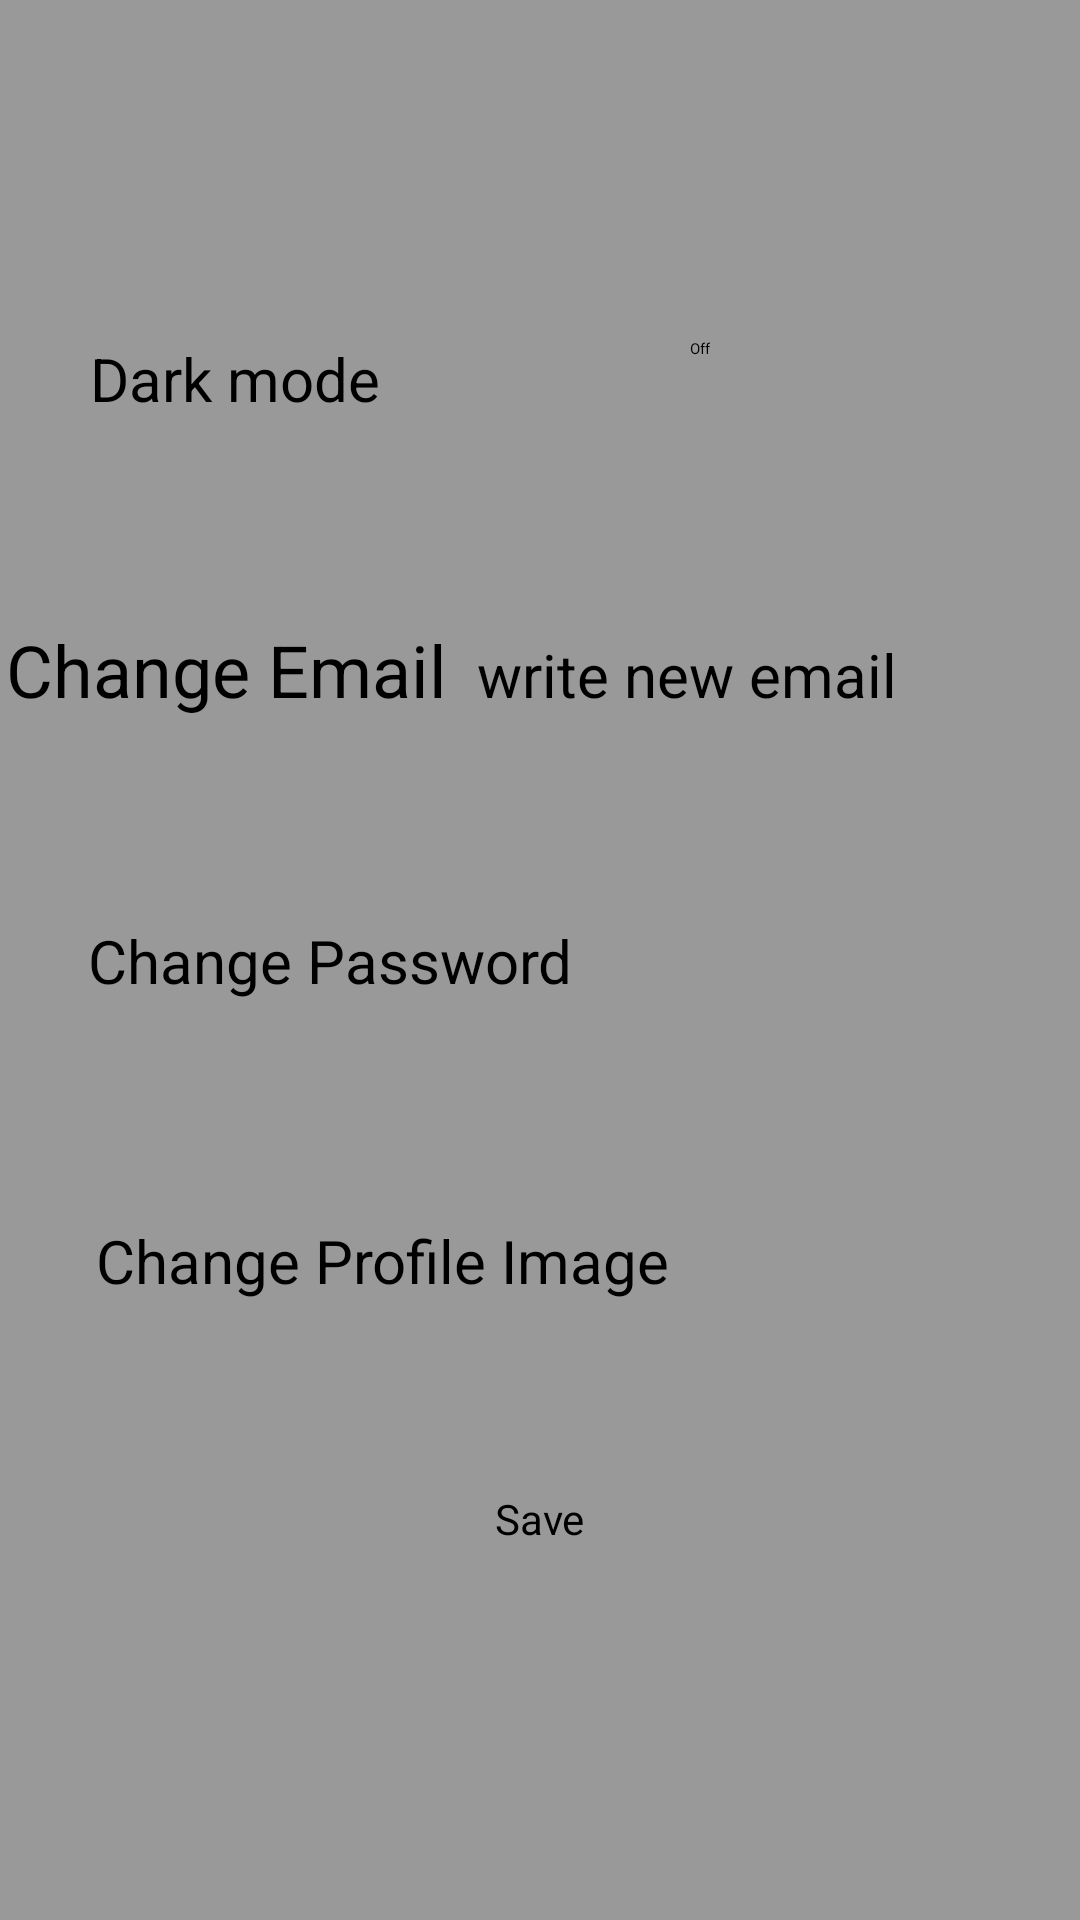

This screen was rendered from an Android layout file. Write that file and the resources it references.
<!-- AndroidManifest.xml: application theme Theme.YoutubeReviews -->
<!-- res/layout/settings_layout.xml -->
<?xml version="1.0" encoding="utf-8"?>
<androidx.constraintlayout.widget.ConstraintLayout xmlns:android="http://schemas.android.com/apk/res/android"
    android:id="@+id/settings_layout"
    xmlns:app="http://schemas.android.com/apk/res-auto"
    android:layout_width="match_parent"
    android:layout_height="match_parent"
    xmlns:tools="http://schemas.android.com/tools"
    android:background="@color/colorCoolMint">

    <androidx.appcompat.widget.Toolbar
        android:id="@+id/settings_toolbar"
        android:layout_width="match_parent"
        android:layout_height="?attr/actionBarSize"
        android:background="@color/colorLightGray"
        app:layout_constraintBottom_toBottomOf="parent"
        app:layout_constraintEnd_toEndOf="parent"
        app:layout_constraintStart_toStartOf="parent"
        app:layout_constraintTop_toTopOf="parent"
        app:layout_constraintVertical_bias="0.0"
        app:popupTheme="@style/AppTheme.PopupOverlay">

        <Button
            android:id="@+id/settings_back_button"
            android:layout_width="48dp"
            android:layout_height="48dp"
            android:background="?attr/homeAsUpIndicator"
            tools:ignore="SpeakableTextPresentCheck"
            tools:layout_editor_absoluteX="16dp"
            tools:layout_editor_absoluteY="4dp" />

    </androidx.appcompat.widget.Toolbar>

    <LinearLayout
        android:id="@+id/linearLayout"
        android:layout_width="match_parent"
        android:layout_height="wrap_content"
        android:layout_marginBottom="350dp"
        android:orientation="horizontal"
        app:layout_constraintBottom_toBottomOf="parent"
        app:layout_constraintEnd_toEndOf="parent"
        app:layout_constraintHorizontal_bias="0.0"
        app:layout_constraintStart_toStartOf="parent"
        app:layout_constraintTop_toTopOf="parent"
        app:layout_constraintVertical_bias="0.428">

        <TextView
            android:id="@+id/settings_text_night"
            android:layout_width="200dp"
            android:layout_height="wrap_content"
            android:layout_gravity="center"
            android:layout_marginStart="30dp"
            android:text="@string/settings_dark_mode"
            android:textColor="@color/colorBlack"
            android:textSize="20sp" />

        <ToggleButton
            android:id="@+id/settings_toggle_button"
            android:layout_width="wrap_content"
            android:layout_height="wrap_content"
            android:textOff="@string/settings_toggle_button_off"
            android:textOn="@string/settings_toggle_button_on" />

    </LinearLayout>

    <Button
        android:id="@+id/settings_save"
        android:layout_width="wrap_content"
        android:layout_height="wrap_content"
        android:backgroundTint="@android:color/transparent"
        android:text="@string/settings_save"
        android:textColor="@color/colorBlack"
        android:textSize="14sp"
        app:layout_constraintBottom_toBottomOf="parent"
        app:layout_constraintEnd_toEndOf="parent"
        app:layout_constraintStart_toStartOf="parent"
        app:layout_constraintTop_toTopOf="parent"
        app:layout_constraintVertical_bias="0.800" />

    <LinearLayout
        android:layout_width="409dp"
        android:layout_height="49dp"
        android:orientation="horizontal"
        app:layout_constraintBottom_toBottomOf="parent"
        app:layout_constraintEnd_toEndOf="parent"
        app:layout_constraintStart_toStartOf="parent"
        app:layout_constraintTop_toTopOf="parent"
        app:layout_constraintVertical_bias="0.35000002">

        <TextView
            android:id="@+id/settings_chg_email"
            android:layout_width="wrap_content"
            android:layout_height="49dp"
            android:layout_marginStart="26dp"
            android:layout_marginEnd="10dp"
            android:layout_marginBottom="200dp"
            android:text="@string/settings_change_email"
            android:textColor="@color/colorBlack"
            android:textSize="24sp" />

        <EditText
            android:id="@+id/settings_chg_email_text"
            android:layout_marginEnd="30dp"
            android:layout_width="wrap_content"
            android:layout_height="49dp"
            android:hint="write new email"
            android:textSize="20dp"
            android:layout_weight="1"
            android:textColor="@color/colorBlack"
            android:textColorHint="@color/colorBlack"/>
    </LinearLayout>

    <Button
        android:id="@+id/settings_chg_pwd"
        android:layout_width="wrap_content"
        android:layout_height="wrap_content"
        android:layout_marginEnd="140dp"
        android:text="@string/settings_change_pwd"
        android:textColor="@color/colorBlack"
        android:textSize="20sp"
        app:layout_constraintBottom_toBottomOf="parent"
        app:layout_constraintEnd_toEndOf="parent"
        app:layout_constraintStart_toStartOf="parent"
        app:layout_constraintTop_toTopOf="parent" />

    <Button
        android:id="@+id/settings_chg_pi"
        android:layout_width="wrap_content"
        android:layout_height="wrap_content"
        android:layout_marginTop="200dp"
        android:layout_marginEnd="105dp"
        android:text="@string/settings_change_pfImage"
        android:textColor="@color/colorBlack"
        android:textSize="20sp"
        app:layout_constraintBottom_toBottomOf="parent"
        app:layout_constraintEnd_toEndOf="parent"
        app:layout_constraintStart_toStartOf="parent"
        app:layout_constraintTop_toTopOf="parent" />

</androidx.constraintlayout.widget.ConstraintLayout>
<!-- resources referenced by this layout -->
<resources>
  <color name="colorBlack">#000000</color>
  <color name="colorCoolMint">#D8E0ED</color>
  <color name="colorLightGray">#999999</color>
  <string name="settings_change_email">Change Email</string>
  <string name="settings_change_pfImage">Change Profile Image</string>
  <string name="settings_change_pwd">Change Password</string>
  <string name="settings_dark_mode">Dark mode</string>
  <string name="settings_save">Save</string>
  <string name="settings_toggle_button_off">Off</string>
  <string name="settings_toggle_button_on">On</string>
  <style name="AppTheme.PopupOverlay" parent="ThemeOverlay.AppCompat.Light" />
  <style name="Theme.YoutubeReviews" parent="Theme.AppCompat.Light.DarkActionBar">
          
          <item name="colorPrimary">@color/colorViolet</item>
          <item name="colorPrimaryDark">@color/colorBlack</item>
          <item name="colorAccent">@color/colorWhite</item>
          
      </style>
  <color name="colorViolet">#733398</color>
  <color name="colorWhite">#FFFFFF</color>
</resources>
